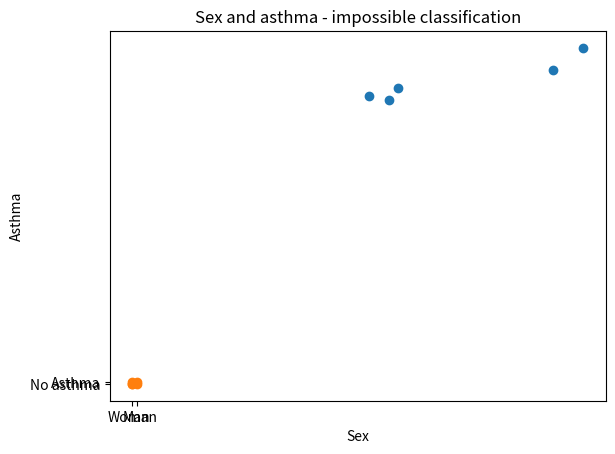

Generate this figure with matplotlib:
import matplotlib.pyplot as plt

# [ Data ]
# Płeć, Długość życia, Waga, Wzrost, Astma
data = [
    (1, 75, 104.2, 195, 0),
    (0, 87, 61.5, 172, 0),
    (0, 73, 54.8, 167, 1),
    (1, 56, 97.2, 182, 1),
    (0, 94, 59.3, 165, 0),
]


# [ Weight and height ]
x_range = [row[2] for row in data]  # weight
y_range = [row[3] for row in data]  # height

plt.xticks(range(int(min(x_range)), int(max(x_range)+1), 5))
plt.xlabel("Weight")
plt.ylabel("Height")
plt.title("Weight and height - possible classification")
plt.plot(x_range, y_range, "o")

plt.show()


# [ Sex and asthma ]
x_range = [row[0] for row in data]  # sex
y_range = [row[-1] for row in data]  # asthma

plt.yticks(list(set(y_range)), ["No asthma", "Asthma"])
plt.xticks(list(set(x_range)), ["Woman", "Man"])
plt.xlabel("Sex")
plt.ylabel("Asthma")
plt.title("Sex and asthma - impossible classification")
plt.plot(x_range, y_range, "o")

plt.show()
